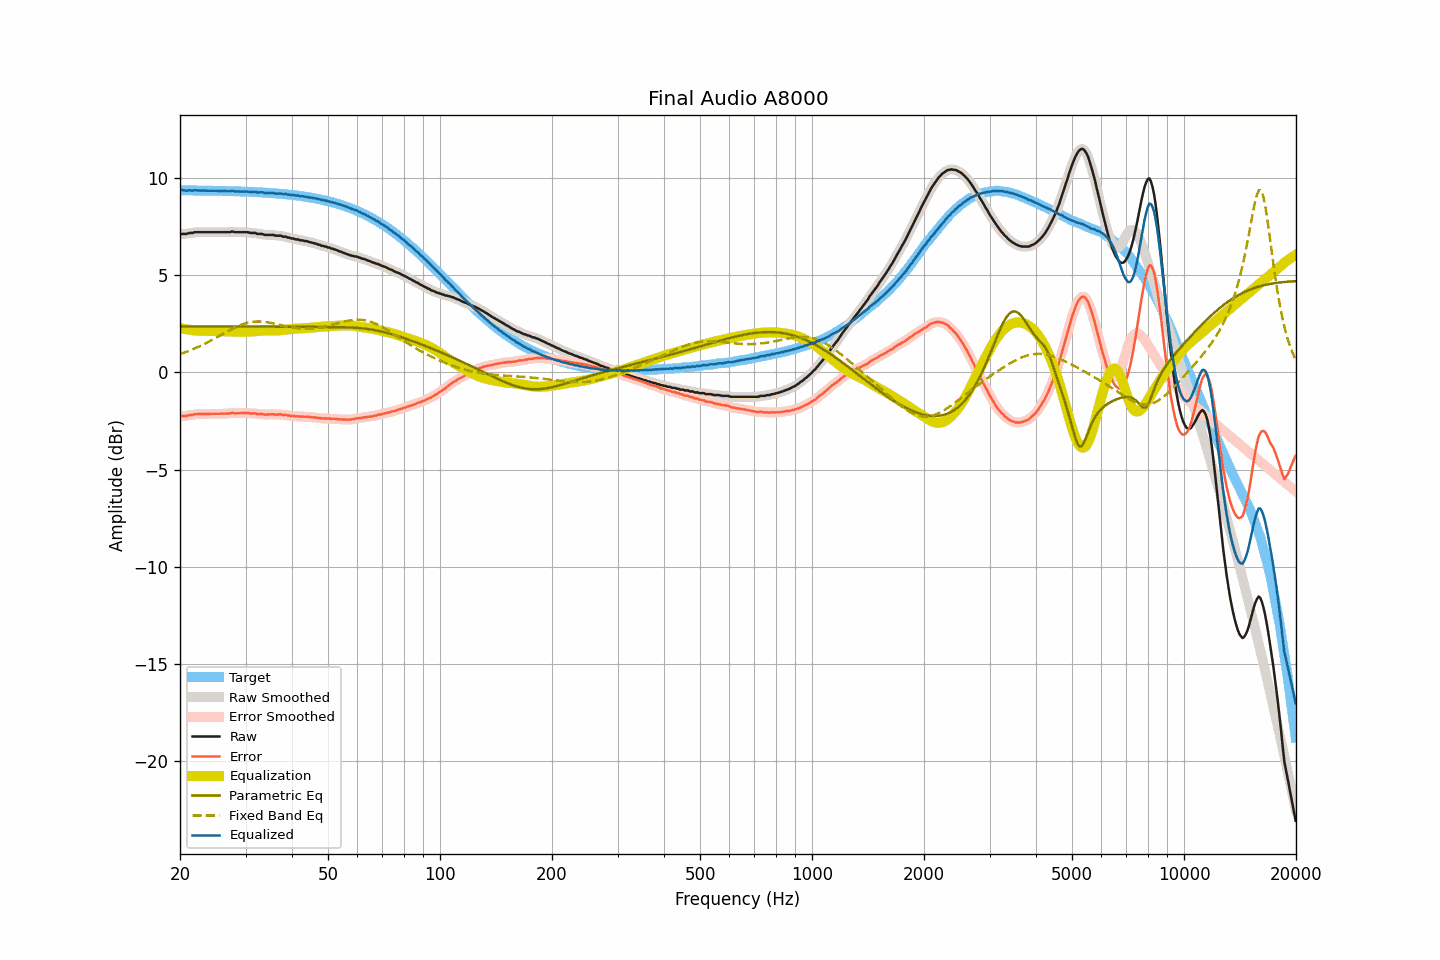

Data behind this chart, as committed beside it:
frequency, raw, smoothed, error, error_smoothed, equalization, parametric_eq, fixed_band_eq, equalized_raw, equalized_smoothed, target
20.00, 7.09, 7.11, -2.27, -2.26, 2.28, 2.37, 0.95, 9.37, 9.38, 9.37
20.20, 7.12, 7.11, -2.24, -2.26, 2.26, 2.37, 0.97, 9.39, 9.37, 9.37
20.40, 7.12, 7.12, -2.24, -2.25, 2.25, 2.37, 1.00, 9.37, 9.36, 9.37
20.61, 7.12, 7.13, -2.24, -2.24, 2.23, 2.37, 1.03, 9.36, 9.36, 9.37
20.81, 7.12, 7.14, -2.24, -2.23, 2.22, 2.37, 1.06, 9.34, 9.36, 9.37
21.02, 7.15, 7.15, -2.21, -2.21, 2.21, 2.37, 1.09, 9.36, 9.36, 9.37
21.23, 7.17, 7.16, -2.19, -2.20, 2.20, 2.37, 1.13, 9.37, 9.36, 9.36
21.44, 7.17, 7.18, -2.19, -2.18, 2.19, 2.37, 1.16, 9.36, 9.36, 9.36
21.66, 7.17, 7.19, -2.19, -2.17, 2.17, 2.37, 1.19, 9.35, 9.36, 9.36
21.87, 7.21, 7.20, -2.15, -2.16, 2.16, 2.37, 1.23, 9.38, 9.36, 9.36
22.09, 7.21, 7.21, -2.15, -2.15, 2.15, 2.37, 1.26, 9.37, 9.37, 9.36
22.31, 7.21, 7.22, -2.14, -2.14, 2.15, 2.37, 1.30, 9.36, 9.37, 9.36
22.54, 7.21, 7.21, -2.14, -2.14, 2.14, 2.37, 1.34, 9.36, 9.36, 9.36
22.76, 7.21, 7.21, -2.14, -2.14, 2.14, 2.37, 1.38, 9.35, 9.35, 9.36
22.99, 7.21, 7.21, -2.14, -2.14, 2.14, 2.37, 1.42, 9.35, 9.35, 9.36
23.22, 7.21, 7.21, -2.14, -2.14, 2.14, 2.37, 1.46, 9.35, 9.35, 9.35
23.45, 7.21, 7.21, -2.14, -2.14, 2.14, 2.37, 1.50, 9.35, 9.35, 9.35
23.69, 7.21, 7.21, -2.14, -2.14, 2.14, 2.37, 1.54, 9.35, 9.35, 9.35
23.92, 7.21, 7.21, -2.14, -2.14, 2.14, 2.37, 1.59, 9.35, 9.35, 9.35
24.16, 7.21, 7.21, -2.13, -2.13, 2.13, 2.37, 1.63, 9.35, 9.35, 9.35
24.40, 7.21, 7.21, -2.13, -2.13, 2.13, 2.37, 1.67, 9.35, 9.35, 9.35
24.65, 7.21, 7.21, -2.13, -2.13, 2.13, 2.37, 1.72, 9.35, 9.35, 9.35
24.89, 7.21, 7.21, -2.13, -2.13, 2.13, 2.37, 1.77, 9.34, 9.34, 9.34
25.14, 7.21, 7.21, -2.13, -2.13, 2.13, 2.37, 1.81, 9.34, 9.34, 9.34
25.39, 7.21, 7.21, -2.13, -2.13, 2.13, 2.37, 1.86, 9.34, 9.34, 9.34
25.65, 7.21, 7.21, -2.12, -2.12, 2.13, 2.37, 1.91, 9.34, 9.34, 9.34
25.91, 7.21, 7.21, -2.12, -2.12, 2.12, 2.37, 1.95, 9.34, 9.34, 9.34
26.16, 7.21, 7.21, -2.12, -2.12, 2.12, 2.37, 2.00, 9.33, 9.33, 9.34
26.43, 7.21, 7.21, -2.12, -2.12, 2.12, 2.37, 2.05, 9.33, 9.33, 9.33
26.69, 7.21, 7.21, -2.12, -2.12, 2.11, 2.36, 2.09, 9.33, 9.32, 9.33
26.96, 7.21, 7.22, -2.11, -2.11, 2.11, 2.36, 2.14, 9.32, 9.32, 9.33
27.23, 7.21, 7.23, -2.11, -2.10, 2.10, 2.36, 2.18, 9.32, 9.33, 9.33
27.50, 7.24, 7.23, -2.08, -2.09, 2.10, 2.36, 2.23, 9.35, 9.33, 9.32
27.77, 7.24, 7.23, -2.08, -2.09, 2.10, 2.36, 2.27, 9.34, 9.33, 9.32
28.05, 7.21, 7.23, -2.10, -2.09, 2.10, 2.36, 2.31, 9.31, 9.32, 9.32
28.33, 7.21, 7.22, -2.10, -2.10, 2.09, 2.36, 2.35, 9.31, 9.31, 9.32
28.62, 7.21, 7.21, -2.10, -2.10, 2.09, 2.36, 2.38, 9.31, 9.30, 9.31
28.90, 7.21, 7.21, -2.10, -2.10, 2.09, 2.36, 2.42, 9.31, 9.31, 9.31
29.19, 7.21, 7.21, -2.09, -2.09, 2.09, 2.36, 2.45, 9.31, 9.31, 9.31
29.48, 7.21, 7.21, -2.09, -2.09, 2.09, 2.36, 2.48, 9.31, 9.31, 9.31
29.78, 7.21, 7.22, -2.09, -2.09, 2.09, 2.36, 2.51, 9.31, 9.31, 9.30
30.08, 7.21, 7.22, -2.08, -2.08, 2.09, 2.36, 2.53, 9.31, 9.31, 9.30
30.38, 7.21, 7.21, -2.08, -2.09, 2.09, 2.36, 2.56, 9.31, 9.30, 9.30
30.68, 7.19, 7.19, -2.10, -2.10, 2.10, 2.36, 2.57, 9.29, 9.29, 9.29
30.99, 7.17, 7.18, -2.11, -2.11, 2.10, 2.36, 2.59, 9.28, 9.28, 9.29
31.30, 7.17, 7.18, -2.11, -2.11, 2.11, 2.36, 2.60, 9.28, 9.28, 9.28
31.61, 7.17, 7.17, -2.11, -2.11, 2.11, 2.36, 2.61, 9.29, 9.28, 9.28
31.93, 7.17, 7.16, -2.10, -2.12, 2.12, 2.36, 2.62, 9.30, 9.28, 9.28
32.24, 7.12, 7.14, -2.15, -2.13, 2.13, 2.36, 2.62, 9.25, 9.27, 9.27
32.57, 7.12, 7.13, -2.14, -2.14, 2.14, 2.36, 2.62, 9.26, 9.27, 9.27
32.89, 7.12, 7.12, -2.14, -2.14, 2.14, 2.36, 2.62, 9.27, 9.26, 9.26
33.22, 7.12, 7.11, -2.13, -2.15, 2.15, 2.36, 2.61, 9.27, 9.26, 9.26
33.55, 7.09, 7.10, -2.16, -2.16, 2.16, 2.36, 2.61, 9.25, 9.25, 9.25
33.89, 7.07, 7.08, -2.17, -2.17, 2.16, 2.36, 2.60, 9.23, 9.24, 9.25
34.23, 7.07, 7.07, -2.17, -2.17, 2.16, 2.36, 2.59, 9.23, 9.23, 9.24
34.57, 7.07, 7.07, -2.16, -2.17, 2.16, 2.36, 2.57, 9.24, 9.23, 9.24
34.92, 7.07, 7.08, -2.16, -2.16, 2.16, 2.36, 2.56, 9.24, 9.24, 9.23
35.27, 7.07, 7.07, -2.15, -2.15, 2.16, 2.36, 2.54, 9.24, 9.24, 9.23
35.62, 7.07, 7.06, -2.15, -2.16, 2.16, 2.36, 2.52, 9.24, 9.23, 9.22
35.97, 7.04, 7.05, -2.17, -2.16, 2.16, 2.35, 2.50, 9.20, 9.21, 9.21
... 635 more rows
